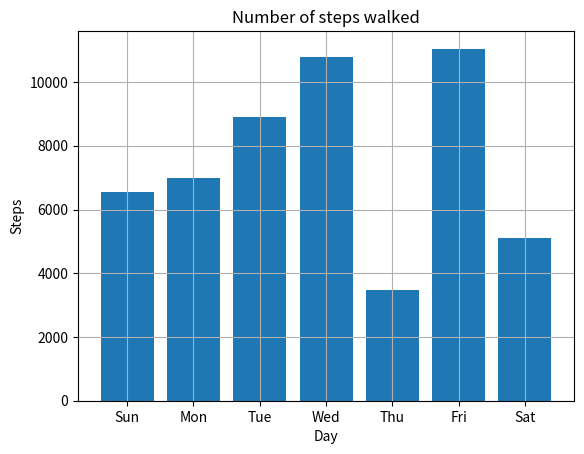

Write Python code to recreate this figure.
import matplotlib.pyplot as plt
steps = [6543, 7000, 8900, 10789, 3467, 11045, 5095]
labels = ['Sun', 'Mon', 'Tue', 'Wed', 'Thu', 'Fri', 'Sat']
num_bars = len(steps)
positions = range(1, num_bars+1)
plt.bar(labels, steps, align='center')
#plt.yticks(positions, labels)
plt.ylabel('Steps')
plt.xlabel('Day')
plt.title('Number of steps walked')
plt.grid()
plt.show()
